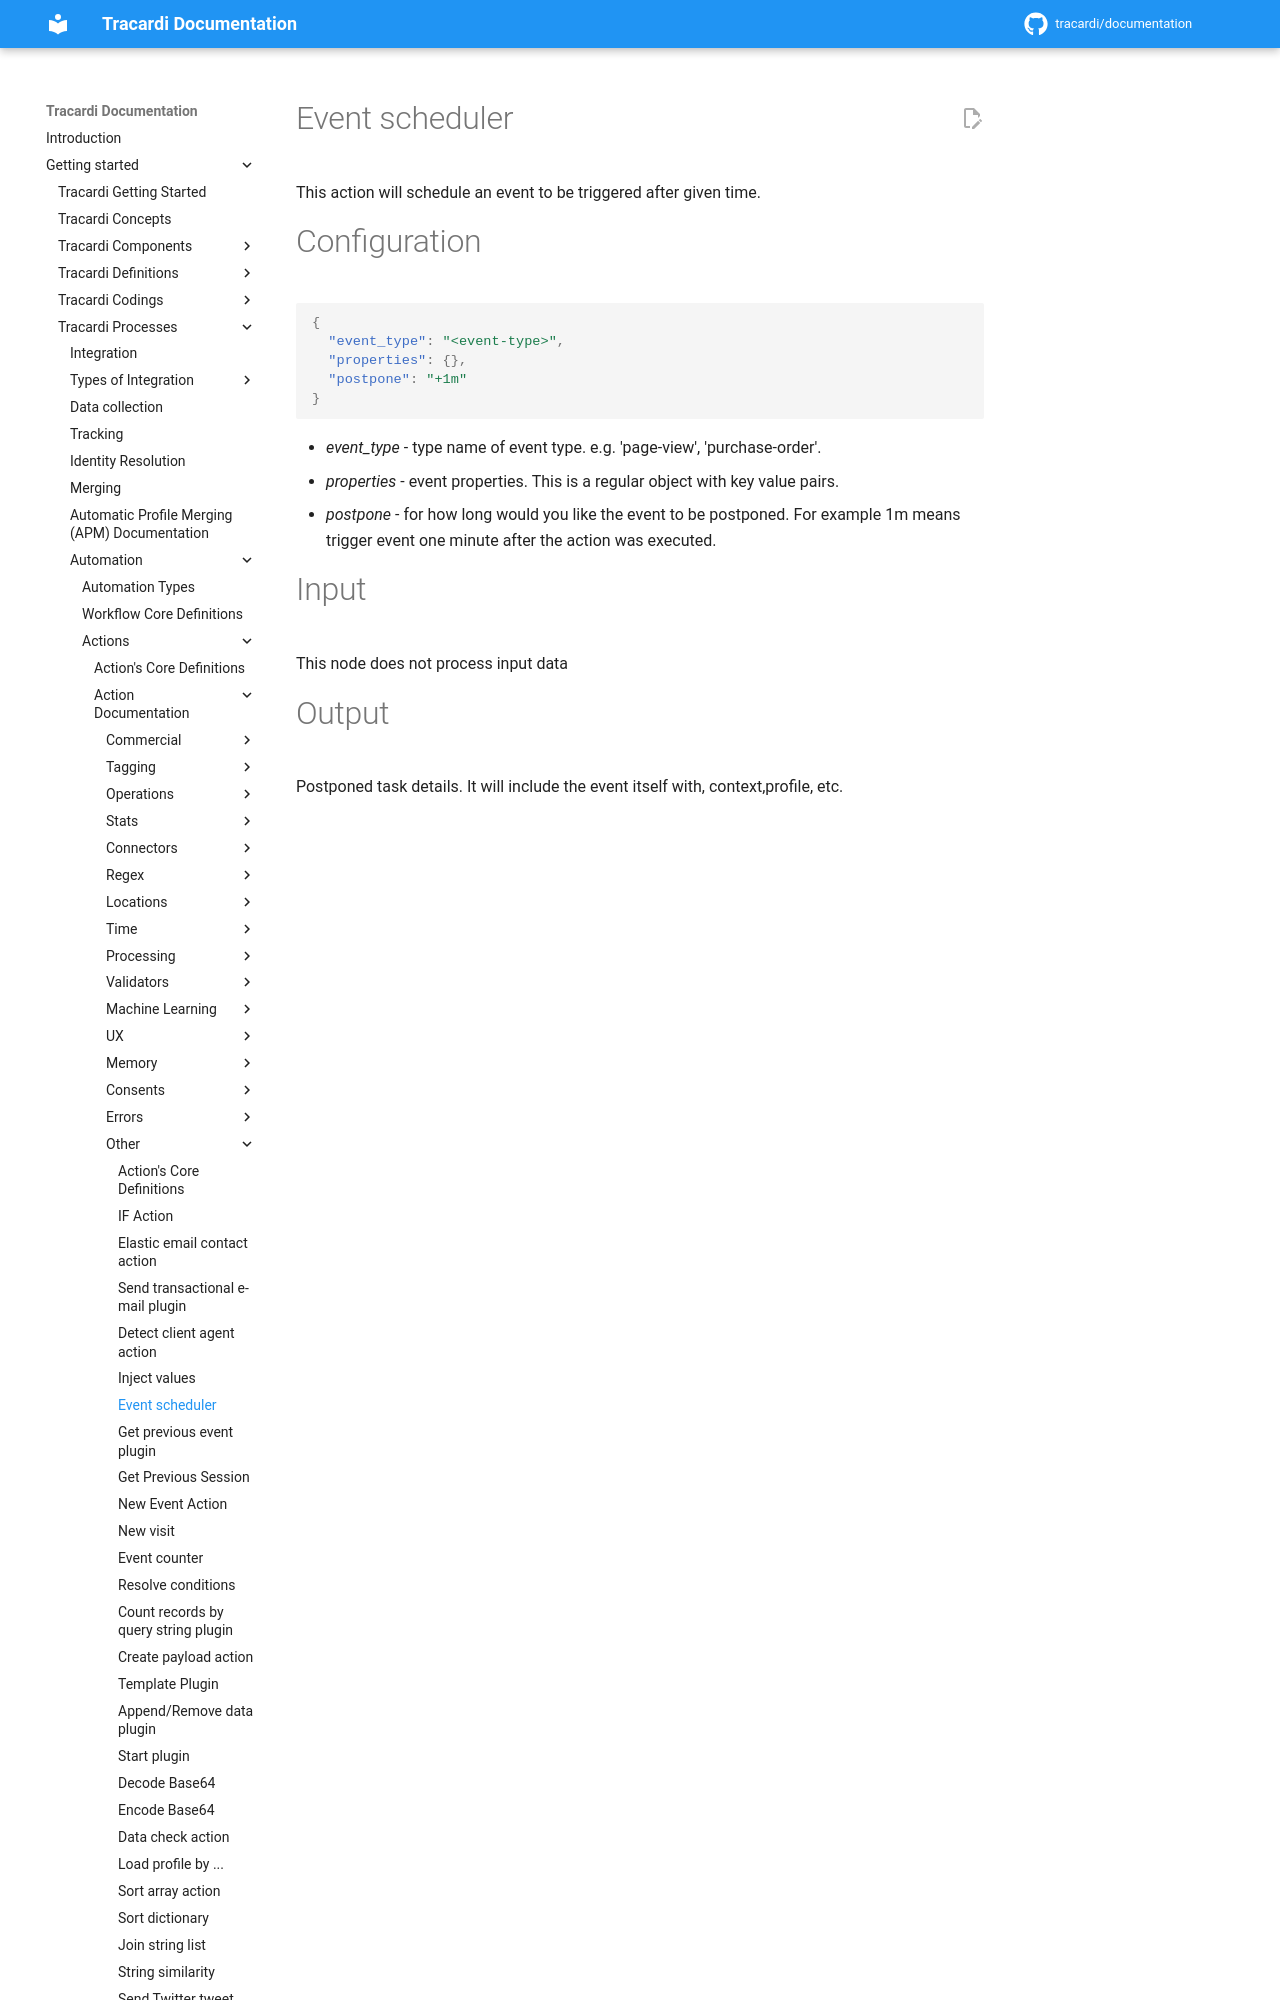

repository: Tracardi/documentation · page: 1.1.x/getting_started/processes/workflow/actions/event_scheduler_action/index.html · generator: mkdocs

# Event scheduler

This action will schedule an event to be triggered after given time.

# Configuration

```json
{
  "event_type": "<event-type>",
  "properties": {},
  "postpone": "+1m"
}
```

* *event_type* - type name of event type. e.g. 'page-view', 'purchase-order'.
* *properties* - event properties
